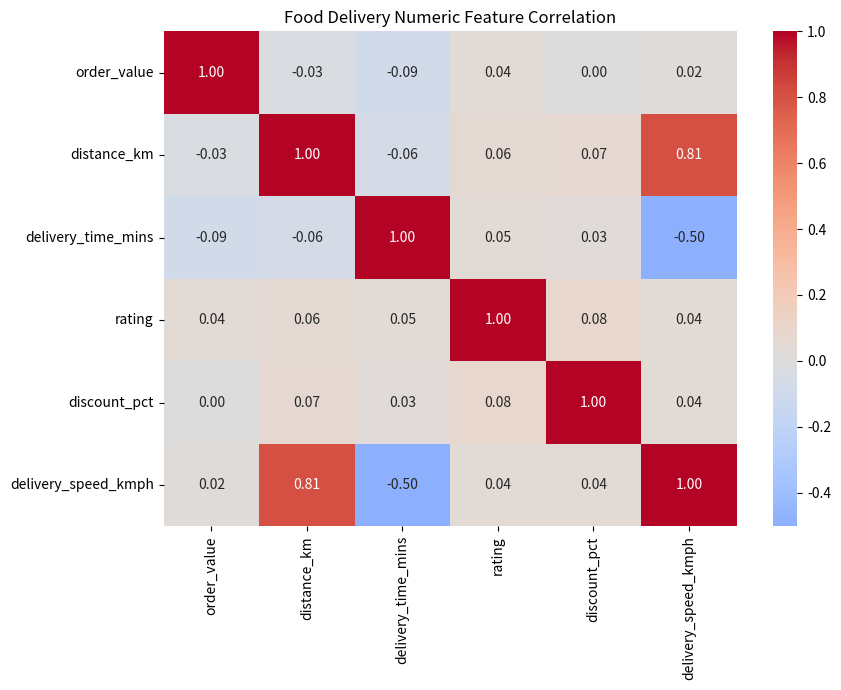

Source code (Python): (Note: this script raises an exception after producing the figure.)
import numpy as np
import pandas as pd
import seaborn as sns
import matplotlib.pyplot as plt

rng = np.random.default_rng(7)
n = 200
df = pd.DataFrame({
    "order_value": rng.uniform(100,800,n),
    "distance_km": rng.uniform(1,20,n),
    "delivery_time_mins": rng.normal(30,8,n),
    "rating": rng.uniform(1,5,n),
    "discount_pct": rng.uniform(0,30,n)
})

for col in ["delivery_time_mins","rating"]:
    idx = rng.choice(df.index, size=10, replace=False)
    df.loc[idx,col] = np.nan
    df[col] = df[col].fillna(df[col].median())

df["delivery_speed_kmph"] = df["distance_km"] / (df["delivery_time_mins"]/60)
df["speed_band"] = pd.qcut(df["delivery_speed_kmph"], 3, labels=["Slow","Normal","Fast"])

corr = df.select_dtypes(include=np.number).corr()
plt.figure(figsize=(9,7))
sns.heatmap(corr, annot=True, fmt=".2f", cmap="coolwarm", center=0)
plt.title("Food Delivery Numeric Feature Correlation")
plt.tight_layout()
plt.savefig("outputs/correlation_heatmap.png", dpi=200, bbox_inches="tight")
plt.close()

g = sns.pairplot(df, vars=["order_value","distance_km","delivery_time_mins","rating"],
                 hue="speed_band")
g.fig.suptitle("Food Delivery Pairplot by Speed Band", y=1.02)
g.savefig("outputs/pairplot.png", dpi=200, bbox_inches="tight")
plt.close("all")

df.to_csv("outputs/cleaned_food_delivery_data.csv", index=False)
print("Saved EDA outputs.")
